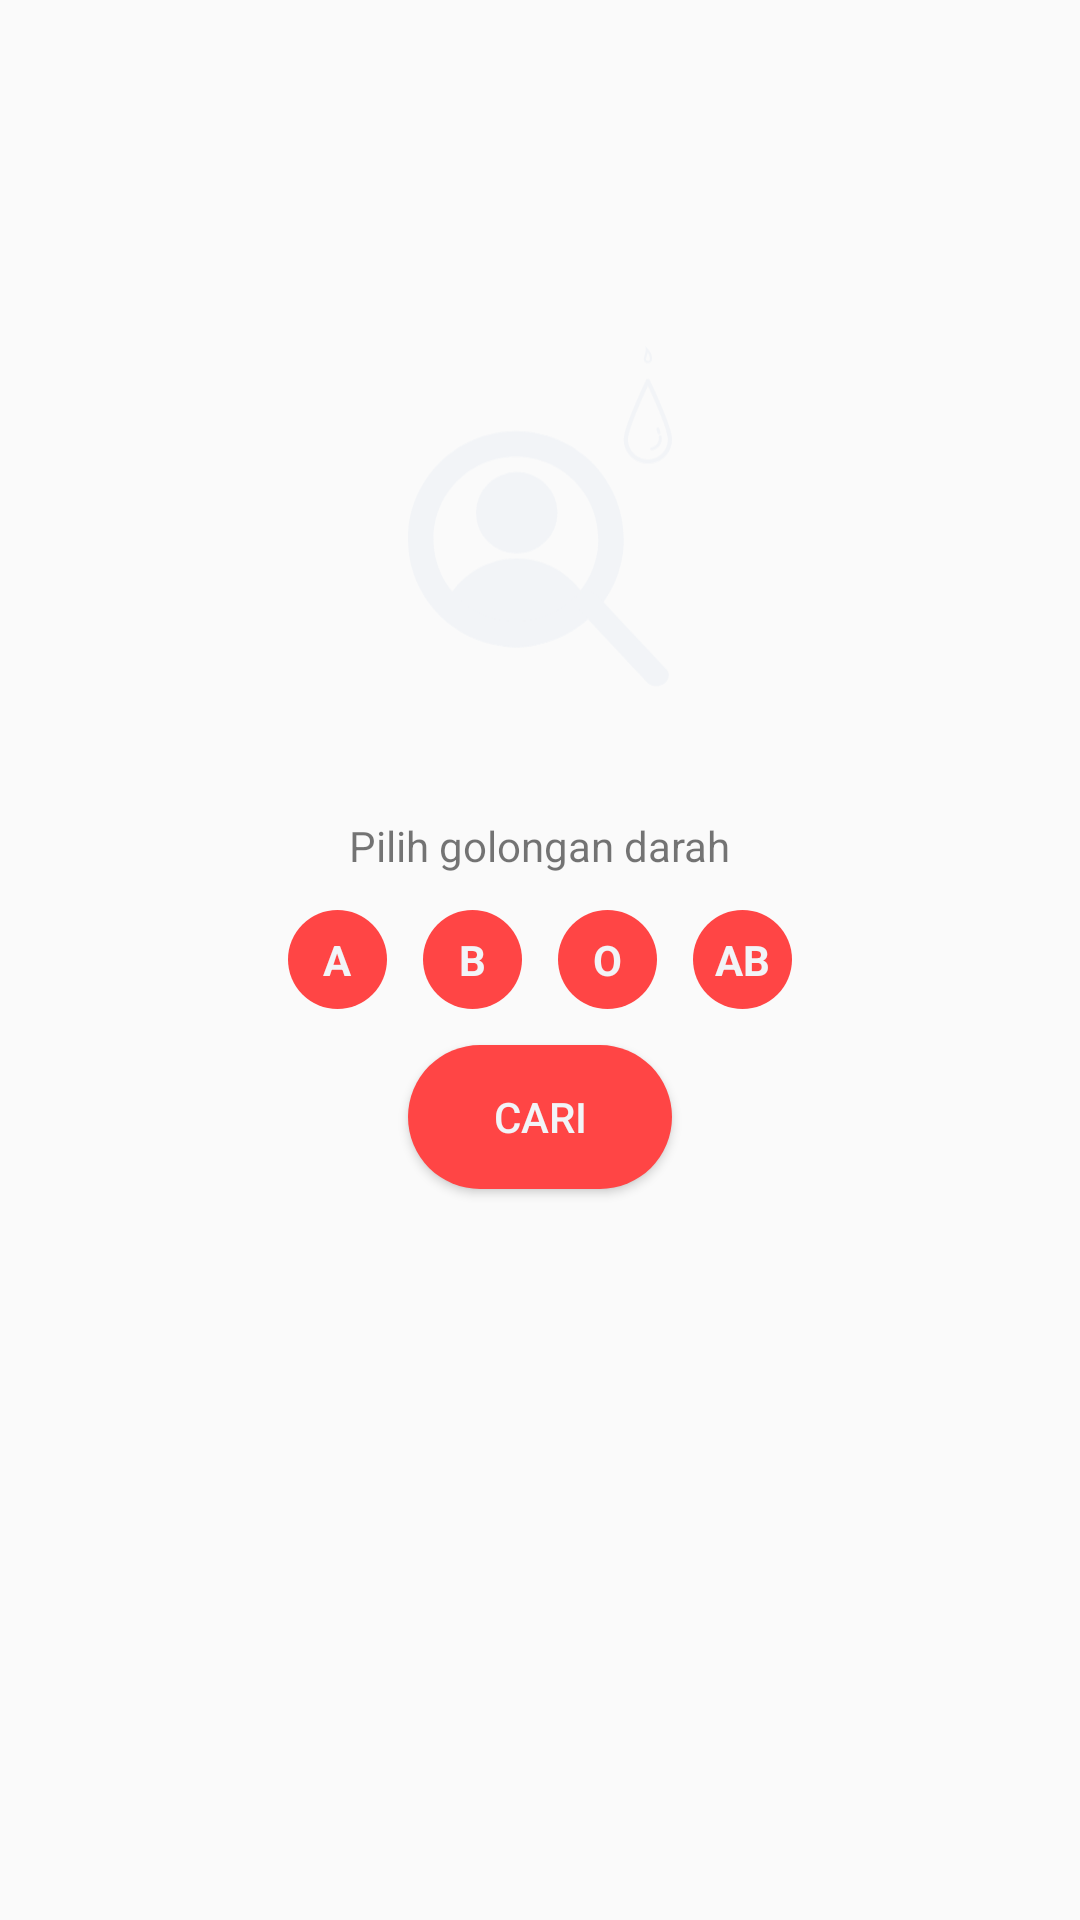

The Android layout XML behind this screen, and the referenced resources:
<!-- AndroidManifest.xml: application theme AppTheme -->
<!-- res/layout/fragment_search.xml -->
<?xml version="1.0" encoding="utf-8"?>
<FrameLayout xmlns:android="http://schemas.android.com/apk/res/android"
    xmlns:tools="http://schemas.android.com/tools"
    android:id="@+id/menu_container_search"
    android:layout_width="match_parent"
    android:layout_height="match_parent"
    tools:context=".SearchFragment">



    <RelativeLayout
        android:layout_width="match_parent"
        android:layout_height="match_parent">

        <ImageView

            android:layout_width="wrap_content"
            android:layout_height="wrap_content"
            android:layout_above="@+id/search_type_group"
            android:layout_alignParentStart="true"
            android:layout_alignParentTop="true"
            android:layout_alignParentEnd="true"
            android:layout_marginStart="136dp"
            android:layout_marginTop="77dp"
            android:layout_marginEnd="136dp"
            android:layout_marginBottom="21dp"
            android:src="@drawable/ic_search_loop" />
        <TextView
            android:layout_centerHorizontal="true"
            android:layout_above="@+id/search_type_group"
            android:text="Pilih golongan darah"
            android:layout_width="wrap_content"
            android:layout_height="wrap_content" />

        <RadioGroup
            android:layout_centerInParent="true"
            android:id="@+id/search_type_group"
            android:layout_marginVertical="12dp"
            android:gravity="center"
            android:orientation="horizontal"
            android:layout_width="match_parent"
            android:layout_height="wrap_content">

            <RadioButton
                android:id="@+id/search_a"
                android:textAlignment="center"
                android:button="@color/transparant"
                android:textSize="14sp"
                android:textStyle="bold"
                android:layout_marginHorizontal="6dp"
                android:textColor="@color/calmWhite"
                android:text="A"
                android:background="@drawable/blood_type_radio"
                android:layout_width="33dp"
                android:layout_height="33dp" />

            <RadioButton
                android:id="@+id/search_b"
                android:textAlignment="center"
                android:button="@color/transparant"
                android:textSize="14sp"
                android:textStyle="bold"
                android:layout_marginHorizontal="6dp"
                android:textColor="@color/calmWhite"
                android:text="B"
                android:background="@drawable/blood_type_radio"
                android:layout_width="33dp"
                android:layout_height="33dp" />

            <RadioButton
                android:id="@+id/search_o"
                android:textAlignment="center"
                android:button="@color/transparant"
                android:textSize="14sp"
                android:textStyle="bold"
                android:layout_marginHorizontal="6dp"
                android:textColor="@color/calmWhite"
                android:text="O"
                android:background="@drawable/blood_type_radio"
                android:layout_width="33dp"
                android:layout_height="33dp" />

            <RadioButton
                android:id="@+id/search_ab"
                android:textAlignment="center"
                android:button="@color/transparant"
                android:textSize="14sp"
                android:textStyle="bold"
                android:layout_marginHorizontal="6dp"
                android:textColor="@color/calmWhite"
                android:text="AB"
                android:background="@drawable/blood_type_radio"
                android:layout_width="33dp"
                android:layout_height="33dp" />

        </RadioGroup>

        <Button
            android:layout_centerHorizontal="true"
            android:layout_below="@+id/search_type_group"
            android:textColor="@color/calmWhite"
            android:text="CARI"
            android:id="@+id/findDonator"
            android:background="@drawable/btn_rounded"
            android:layout_width="wrap_content"
            android:layout_height="wrap_content" />

    </RelativeLayout>

</FrameLayout>
<!-- resources referenced by this layout -->
<resources>
  <color name="calmWhite">#F2F4F7</color>
  <color name="transparant">#00ffffff</color>
  <!-- drawable blood_type_radio (drawable) -->
  <?xml version="1.0" encoding="utf-8"?>
  <selector xmlns:android="http://schemas.android.com/apk/res/android">
      <item
          android:drawable="@drawable/btn_circle"
          android:state_checked="true"
          android:state_pressed="true"
          />
      <item android:drawable="@drawable/btn_circle_pressed"
          android:state_pressed="true"/>
      <item android:drawable="@drawable/btn_circle_pressed"
          android:state_checked="true"/>
      <item android:drawable="@drawable/btn_circle" />
  </selector>
  <!-- drawable btn_rounded (drawable) -->
  <?xml version="1.0" encoding="utf-8"?>
  <ripple xmlns:android="http://schemas.android.com/apk/res/android"
       android:color="@color/calmWhite">
      <item>
          <shape android:shape="rectangle">
              <solid android:color="@color/watermelon"/>
              <corners android:radius="25dp"/>
          </shape>
      </item>
  
  </ripple>
  <!-- drawable ic_search_loop: vector/xml drawable (drawable, 4509 chars, omitted) -->
  <style name="AppTheme" parent="Theme.AppCompat.Light.NoActionBar">
          
          <item name="colorPrimary">@color/watermelon</item>
          <item name="colorPrimaryDark">@color/steelGrey</item>
          <item name="colorAccent">@color/calmWhite</item>
      </style>
  <!-- drawable btn_circle (drawable) -->
  <?xml version="1.0" encoding="utf-8"?>
  <ripple xmlns:android="http://schemas.android.com/apk/res/android" android:color="@color/unradicalRed">
      <item>
          <shape android:shape="oval">
              <solid android:color="@color/watermelon"/>
  
          </shape>
      </item>
  
  </ripple>
  <!-- drawable btn_circle_pressed (drawable) -->
  <?xml version="1.0" encoding="utf-8"?>
  <selector xmlns:android="http://schemas.android.com/apk/res/android">
      <item>
          <shape android:shape="oval">
              <solid android:color="#e2767b"/>
          </shape>
      </item>
  </selector>
  <color name="watermelon">#FF4545</color>
  <color name="steelGrey">#5A606F</color>
  <color name="unradicalRed">#FE6C6C</color>
</resources>
